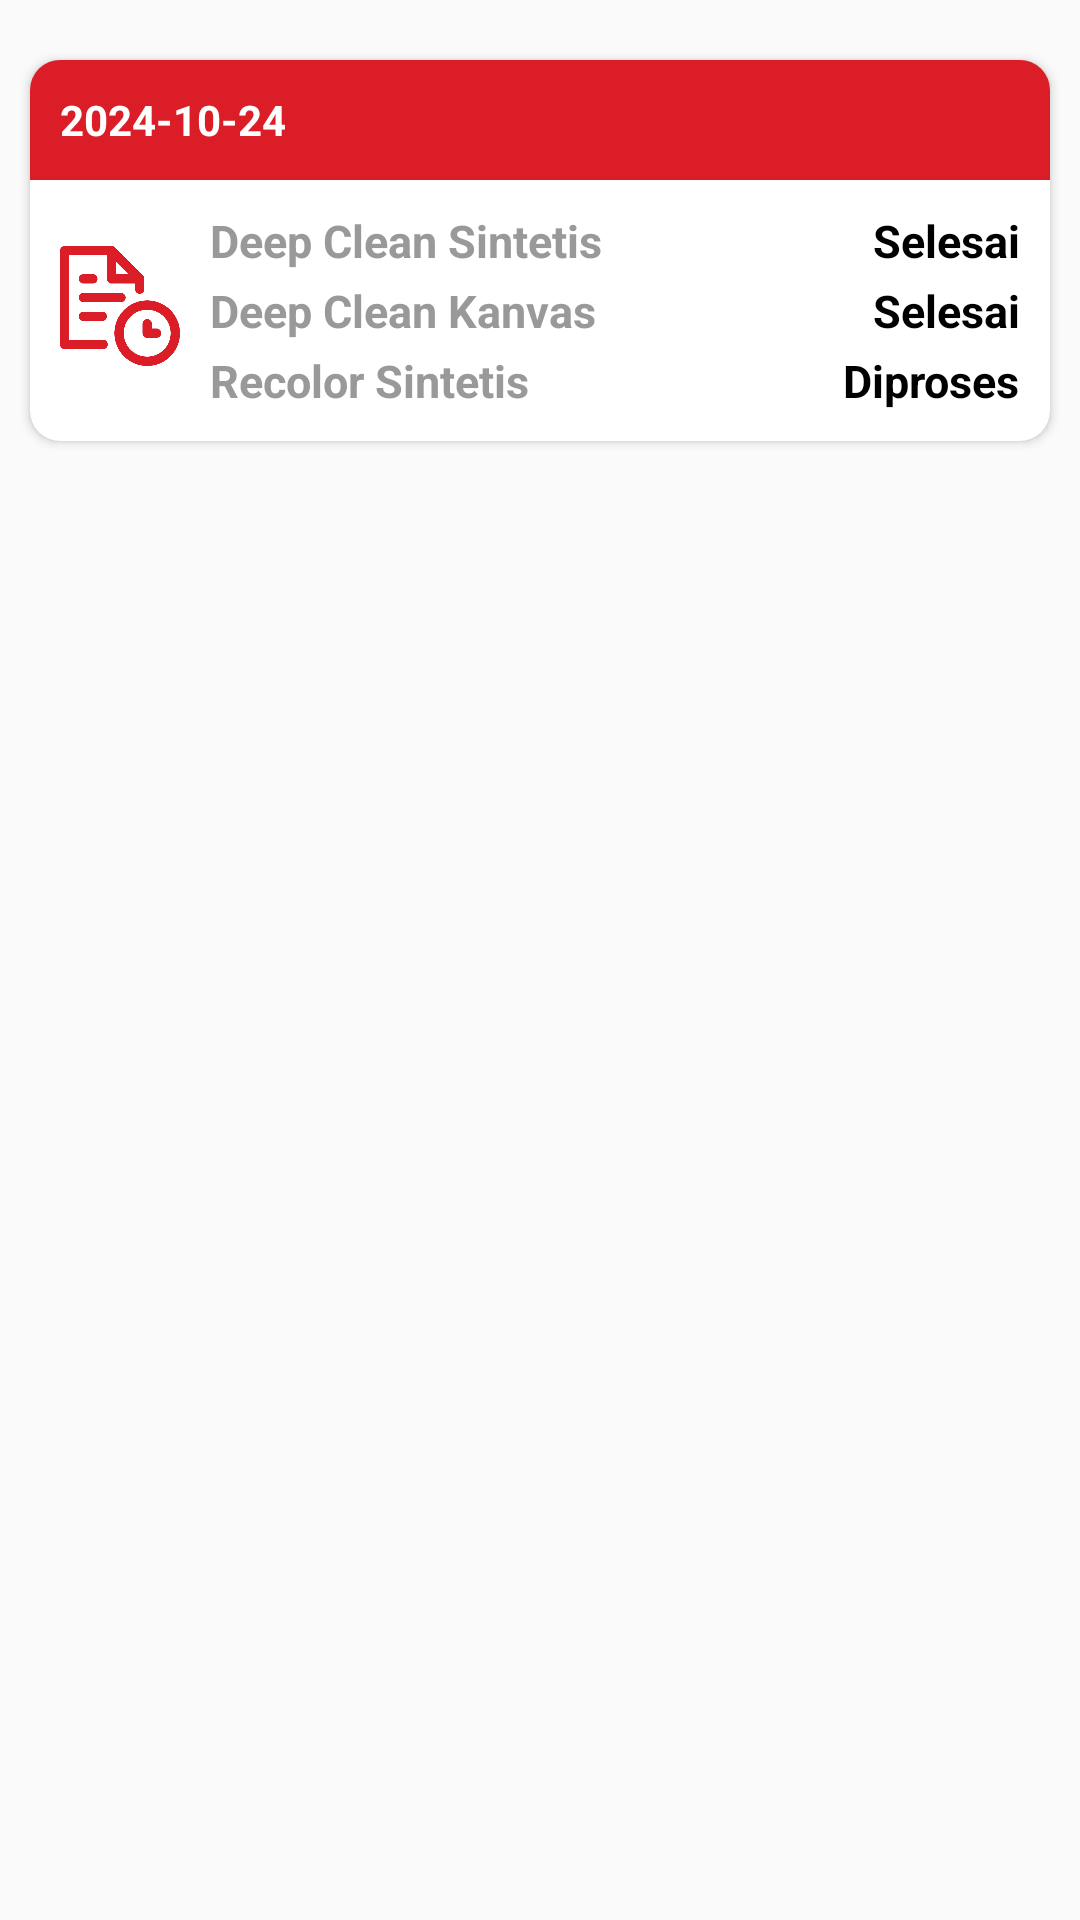

This screen was rendered from an Android layout file. Write that file and the resources it references.
<!-- AndroidManifest.xml: application theme Theme.PojokShoesApk -->
<!-- res/layout/activity_tesrun.xml -->
<?xml version="1.0" encoding="utf-8"?>
<RelativeLayout
    xmlns:android="http://schemas.android.com/apk/res/android"
    xmlns:app="http://schemas.android.com/apk/res-auto"
    xmlns:tools="http://schemas.android.com/tools"
    android:id="@+id/main"
    android:layout_width="match_parent"
    android:layout_height="match_parent"
    tools:context=".ActivityTesrun">

    <LinearLayout
        android:id="@+id/content_layout"
        android:layout_width="match_parent"
        android:layout_height="wrap_content"
        android:layout_marginTop="10dp"
        android:orientation="vertical">

        <androidx.cardview.widget.CardView
            android:layout_width="match_parent"
            android:layout_height="wrap_content"
            app:cardBackgroundColor="@color/white"
            app:cardCornerRadius="10dp"
            android:layout_marginTop="10dp"
            android:layout_margin="10dp"
            app:cardElevation="2dp">

            <LinearLayout
                android:layout_width="match_parent"
                android:layout_height="wrap_content"
                android:layout_marginBottom="10dp"
                android:orientation="vertical">

                <LinearLayout
                    android:layout_width="match_parent"
                    android:layout_height="40dp"
                    android:orientation="horizontal"
                    android:background="@color/red">

                    <TextView
                        android:id="@+id/tanggalriwayat"
                        android:layout_width="match_parent"
                        android:layout_height="wrap_content"
                        android:layout_gravity="center_vertical"
                        android:layout_marginLeft="10dp"
                        android:text="2024-10-24"
                        android:textColor="@color/white"
                        android:textSize="14dp"
                        android:textStyle="bold"
                        android:layout_weight="1" />
                </LinearLayout>

                <LinearLayout
                    android:layout_width="match_parent"
                    android:layout_height="wrap_content"
                    android:orientation="vertical">

                    <LinearLayout
                        android:layout_width="match_parent"
                        android:layout_height="wrap_content"
                        android:layout_marginStart="10dp"
                        android:layout_marginTop="10dp"
                        android:orientation="horizontal">

                        <ImageView
                            android:id="@+id/imgKeranjang"
                            android:layout_width="40dp"
                            android:layout_height="40dp"
                            android:layout_marginTop="12dp"
                            android:src="@drawable/file" />

                        <LinearLayout
                            android:layout_width="match_parent"
                            android:layout_height="wrap_content"
                            android:orientation="vertical">

                            <LinearLayout
                                android:layout_width="match_parent"
                                android:layout_height="wrap_content"
                                android:orientation="horizontal"
                                android:layout_marginLeft="10dp"
                                android:gravity="center_vertical">

                                <TextView
                                    android:id="@+id/riwayat_nama_layanan_1"
                                    android:layout_width="0dp"
                                    android:layout_height="wrap_content"
                                    android:text="Deep Clean Sintetis"
                                    android:textColor="#999999"
                                    android:textStyle="bold"
                                    android:textSize="15dp"
                                    android:layout_weight="1" />

                                <TextView
                                    android:id="@+id/riwayat_status_1"
                                    android:layout_width="wrap_content"
                                    android:layout_height="wrap_content"
                                    android:text="Selesai"
                                    android:textColor="#000000"
                                    android:textSize="15dp"
                                    android:textStyle="bold"
                                    android:layout_marginEnd="10dp"/>
                            </LinearLayout>

                            <LinearLayout
                                android:layout_width="match_parent"
                                android:layout_height="wrap_content"
                                android:orientation="horizontal"
                                android:layout_marginLeft="10dp"
                                android:layout_marginTop="3dp"
                                android:gravity="center_vertical">

                                <TextView
                                    android:id="@+id/riwayat_nama_layanan_2"
                                    android:layout_width="0dp"
                                    android:layout_height="wrap_content"
                                    android:text="Deep Clean Kanvas"
                                    android:textColor="#999999"
                                    android:textStyle="bold"
                                    android:textSize="15dp"
                                    android:layout_weight="1" />

                                <TextView
                                    android:id="@+id/riwayat_status_2"
                                    android:layout_width="wrap_content"
                                    android:layout_height="wrap_content"
                                    android:text="Selesai"
                                    android:textColor="#000000"
                                    android:textSize="15dp"
                                    android:layout_marginEnd="10dp"
                                    android:textStyle="bold" />
                            </LinearLayout>

                            <LinearLayout
                                android:layout_width="match_parent"
                                android:layout_height="wrap_content"
                                android:orientation="horizontal"
                                android:layout_marginLeft="10dp"
                                android:layout_marginTop="3dp"
                                android:gravity="center_vertical">

                                <TextView
                                    android:id="@+id/riwayat_nama_layanan_3"
                                    android:layout_width="0dp"
                                    android:layout_height="wrap_content"
                                    android:text="Recolor Sintetis"
                                    android:textColor="#999999"
                                    android:textStyle="bold"
                                    android:textSize="15dp"
                                    android:layout_weight="1" />

                                <TextView
                                    android:id="@+id/riwayat_status_3"
                                    android:layout_width="wrap_content"
                                    android:layout_height="wrap_content"
                                    android:text="Diproses"
                                    android:textColor="#000000"
                                    android:textSize="15dp"
                                    android:layout_marginEnd="10dp"
                                    android:textStyle="bold" />
                            </LinearLayout>

                        </LinearLayout>

                    </LinearLayout>
                </LinearLayout>
            </LinearLayout>
        </androidx.cardview.widget.CardView>

    </LinearLayout>

</RelativeLayout>
<!-- resources referenced by this layout -->
<resources>
  <color name="red">#DB1D27</color>
  <color name="white">#FFFFFFFF</color>
  <!-- drawable file: png bitmap (drawable, 23646 bytes) -->
  <style name="Theme.PojokShoesApk" parent="Theme.AppCompat.Light.NoActionBar">
          
          <item name="colorPrimary">@color/purple_500</item>
          <item name="colorPrimaryVariant">@color/purple_700</item>
          <item name="colorOnPrimary">@color/white</item>
          
          <item name="colorSecondary">@color/teal_200</item>
          <item name="colorSecondaryVariant">@color/teal_700</item>
          <item name="colorOnSecondary">@color/black</item>
          
          <item name="android:statusBarColor">?attr/colorPrimaryVariant</item>
          
          <item name="android:windowLightStatusBar">true</item>
      </style>
  <color name="purple_500">#FF6200EE</color>
  <color name="purple_700">#FF3700B3</color>
  <color name="teal_200">#FF03DAC5</color>
  <color name="teal_700">#FF018786</color>
  <color name="black">#FF000000</color>
</resources>
